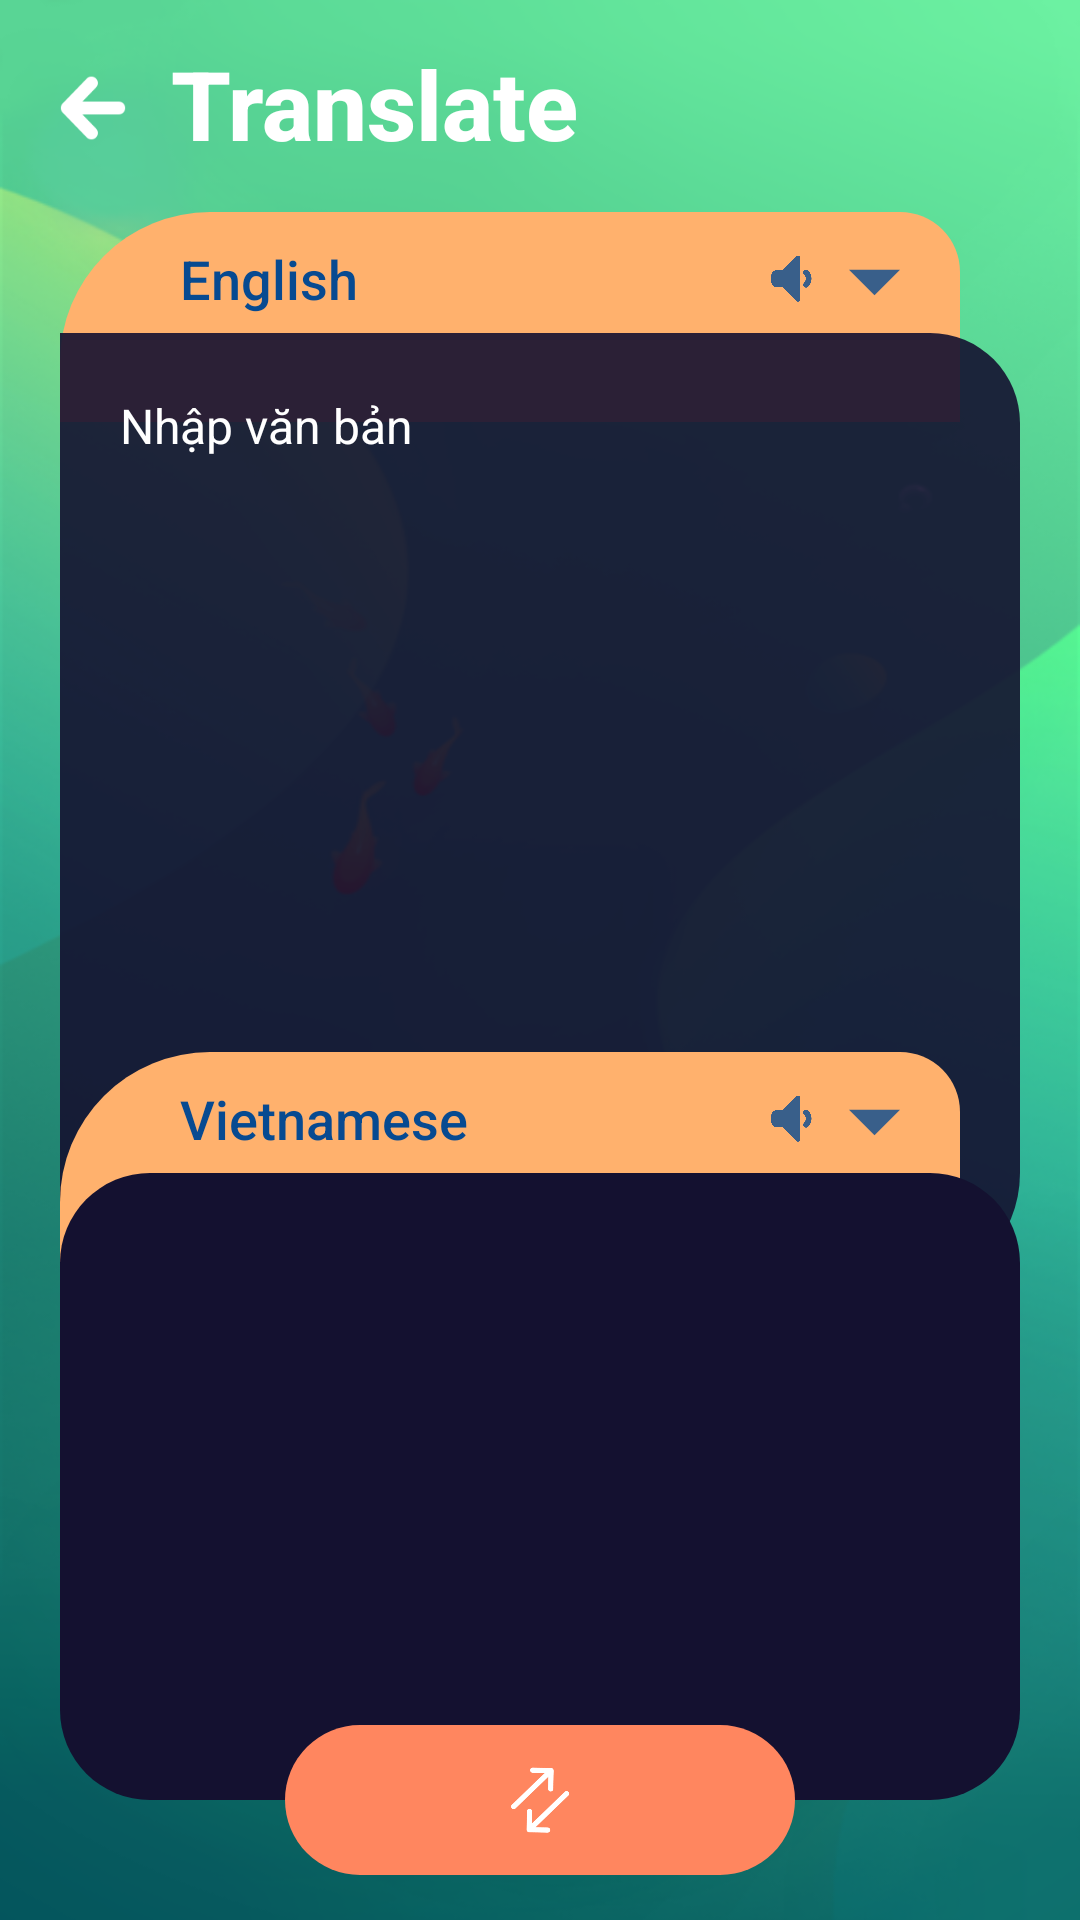

Here is an Android app screen rendered from its layout file. Give the layout XML and the strings, colors and styles it references.
<!-- AndroidManifest.xml: application theme Theme.GoldfishDictionary -->
<!-- res/layout/activity_translate.xml -->
<?xml version="1.0" encoding="utf-8"?>
<androidx.constraintlayout.widget.ConstraintLayout xmlns:android="http://schemas.android.com/apk/res/android"
    xmlns:app="http://schemas.android.com/apk/res-auto"
    xmlns:tools="http://schemas.android.com/tools"
    android:layout_width="match_parent"
    android:layout_height="match_parent"
    android:background="@drawable/background1"
    android:clickable="true"
    android:focusableInTouchMode="true"
    >

    <androidx.constraintlayout.widget.ConstraintLayout
        android:layout_width="match_parent"
        android:layout_height="match_parent"
        app:layout_constraintTop_toTopOf="parent"
        tools:layout_editor_absoluteX="0dp">

        <TextView
            android:id="@+id/textView"
            android:layout_width="wrap_content"
            android:layout_height="wrap_content"
            android:layout_marginStart="15dp"
            android:layout_marginTop="13dp"
            android:fontFamily="sans-serif"
            android:text="Translate"
            android:textColor="#FFFFFF"
            android:textFontWeight="800"
            android:textSize="32sp"
            app:layout_constraintStart_toEndOf="@+id/btn_exit_translate"
            app:layout_constraintTop_toTopOf="parent"
            tools:layout_conversion_absoluteHeight="34dp"
            tools:layout_conversion_absoluteWidth="87dp" />

        <androidx.constraintlayout.widget.ConstraintLayout
            android:id="@+id/constraintLayout4"
            android:layout_width="300dp"
            android:layout_height="70dp"
            android:layout_marginBottom="-30dp"
            android:background="@drawable/box_translate_3"
            app:layout_constraintBottom_toTopOf="@+id/editText_input"
            app:layout_constraintStart_toStartOf="@+id/editText_input">


            <TextView
                android:id="@+id/language_inp"
                android:layout_width="wrap_content"
                android:layout_height="wrap_content"
                android:layout_marginStart="40dp"
                android:layout_marginTop="10dp"
                android:fontFamily="sans-serif"
                android:text="English"

                android:textColor="#074A91"
                android:textFontWeight="500"
                android:textSize="18sp"
                app:layout_constraintStart_toStartOf="parent"
                app:layout_constraintTop_toTopOf="parent" />

            <ImageView
                android:id="@+id/select_language_inp"
                android:layout_width="17dp"
                android:layout_height="17dp"
                android:layout_marginTop="15dp"
                android:layout_marginEnd="20dp"
                android:src="@drawable/ic_arrow_down"
                app:layout_constraintEnd_toEndOf="parent"
                app:layout_constraintTop_toTopOf="parent" />

            <ImageView
                android:id="@+id/ic_translate_sound_in"
                android:layout_width="23dp"
                android:layout_height="23dp"
                android:layout_marginTop="-3dp"
                android:layout_marginEnd="25dp"
                android:src="@drawable/ic_translate_sound"
                app:layout_constraintBottom_toBottomOf="@+id/select_language_inp"
                app:layout_constraintEnd_toEndOf="@+id/select_language_inp"
                app:layout_constraintTop_toTopOf="@+id/select_language_inp" />

        </androidx.constraintlayout.widget.ConstraintLayout>

        <EditText
            android:id="@+id/editText_input"
            android:layout_width="match_parent"
            android:layout_height="320dp"
            android:layout_marginStart="20dp"
            android:layout_marginTop="55dp"
            android:layout_marginEnd="20dp"
            android:background="@drawable/box_translate_1"
            android:gravity="top"
            android:hint="Nhập văn bản"
            android:paddingLeft="20dp"
            android:paddingTop="20dp"
            android:paddingRight="20dp"
            android:paddingBottom="100dp"
            android:textColor="#FFFFFF"
            android:textColorHint="#FFFFFF"
            android:textSize="16sp"
            app:layout_constraintEnd_toEndOf="parent"
            app:layout_constraintHorizontal_bias="0.0"
            app:layout_constraintStart_toStartOf="parent"
            app:layout_constraintTop_toBottomOf="@+id/textView">

        </EditText>

        <androidx.constraintlayout.widget.ConstraintLayout
            android:layout_width="300dp"
            android:layout_height="70dp"
            android:layout_marginBottom="-30dp"
            android:background="@drawable/box_translate_3"
            app:layout_constraintBottom_toTopOf="@+id/scrollview1"
            app:layout_constraintStart_toStartOf="@+id/scrollview1">

            <TextView
                android:id="@+id/language_out"
                android:layout_width="wrap_content"
                android:layout_height="wrap_content"
                android:layout_marginStart="40dp"
                android:layout_marginTop="10dp"
                android:fontFamily="sans-serif"
                android:text="Vietnamese"

                android:textColor="#074A91"
                android:textFontWeight="500"
                android:textSize="18sp"
                app:layout_constraintStart_toStartOf="parent"
                app:layout_constraintTop_toTopOf="parent" />

            <ImageView
                android:id="@+id/select_language_out"
                android:layout_width="17dp"
                android:layout_height="17dp"
                android:layout_marginTop="15dp"
                android:layout_marginEnd="20dp"
                android:src="@drawable/ic_arrow_down"
                app:layout_constraintEnd_toEndOf="parent"
                app:layout_constraintTop_toTopOf="parent" />

            <ImageView
                android:id="@+id/ic_translate_sound_out"
                android:layout_width="23dp"
                android:layout_height="23dp"
                android:layout_marginTop="-3dp"
                android:layout_marginEnd="25dp"
                android:src="@drawable/ic_translate_sound"
                app:layout_constraintBottom_toBottomOf="@+id/select_language_out"
                app:layout_constraintEnd_toEndOf="@+id/select_language_out"
                app:layout_constraintTop_toTopOf="@+id/select_language_out" />


        </androidx.constraintlayout.widget.ConstraintLayout>

        <ScrollView
            android:id="@+id/scrollview1"
            android:layout_width="match_parent"
            android:layout_height="0dp"
            android:layout_marginStart="20dp"
            android:layout_marginTop="280dp"
            android:layout_marginEnd="20dp"
            android:layout_marginBottom="40dp"
            android:scrollbars="none"
            android:overScrollMode="never"
            android:background="@drawable/box_translate_2"
            android:paddingLeft="20dp"
            android:paddingTop="20dp"
            android:paddingRight="20dp"
            android:paddingBottom="40dp"
            app:layout_constraintBottom_toBottomOf="parent"
            app:layout_constraintEnd_toEndOf="parent"
            app:layout_constraintHorizontal_bias="1.0"
            app:layout_constraintStart_toStartOf="parent"
            app:layout_constraintTop_toTopOf="@+id/editText_input"
            app:layout_constraintVertical_bias="0.0"
            >
            <TextView
                android:id="@+id/textView_output"
                android:layout_width="match_parent"
                android:layout_height="wrap_content"
                android:textColor="#A9FFEB"
                android:textSize="16sp"
                />
        </ScrollView>


        <androidx.constraintlayout.widget.ConstraintLayout
            android:id="@+id/btn_reverse"
            android:layout_width="170dp"
            android:layout_height="50dp"
            android:layout_marginBottom="15dp"
            android:background="@drawable/btn_reverse"
            app:layout_constraintBottom_toBottomOf="parent"
            app:layout_constraintEnd_toEndOf="parent"
            app:layout_constraintStart_toStartOf="parent">

            <ImageView
                android:id="@+id/imageView3"
                android:layout_width="25dp"
                android:layout_height="25dp"
                app:layout_constraintBottom_toBottomOf="parent"
                app:layout_constraintEnd_toEndOf="parent"
                app:layout_constraintStart_toStartOf="parent"
                app:layout_constraintTop_toTopOf="parent"
                android:src="@drawable/arrow_rev" />
        </androidx.constraintlayout.widget.ConstraintLayout>

        <ImageView
            android:id="@+id/btn_exit_translate"
            android:layout_width="22dp"
            android:layout_height="22dp"
            android:layout_marginStart="20dp"
            android:layout_marginTop="25dp"
            app:layout_constraintStart_toStartOf="parent"
            app:layout_constraintTop_toTopOf="parent"
            android:src="@drawable/arrow5" />

    </androidx.constraintlayout.widget.ConstraintLayout>


</androidx.constraintlayout.widget.ConstraintLayout>
<!-- resources referenced by this layout -->
<resources>
  <!-- drawable arrow5: png bitmap (drawable-v24, 1199 bytes) -->
  <!-- drawable arrow_rev: png bitmap (drawable-v24, 8765 bytes) -->
  <!-- drawable background1: png bitmap (drawable-v24, 231083 bytes) -->
  <!-- drawable box_translate_1 (drawable) -->
  <?xml version="1.0" encoding="utf-8"?>
  <selector xmlns:android="http://schemas.android.com/apk/res/android" >
      <item>
          <layer-list>
  
              <item>
                  <shape android:shape="rectangle"  >
                      <solid android:color="#E6141130"/>
                      <corners
                          android:bottomRightRadius="40dip"
                          android:topRightRadius="30dip"
                          />
                  </shape>
              </item>
  
          </layer-list>
      </item>
  
  </selector>
  <!-- drawable box_translate_2 (drawable) -->
  <?xml version="1.0" encoding="utf-8"?>
  <selector xmlns:android="http://schemas.android.com/apk/res/android" >
      <item>
          <shape android:shape="rectangle"  >
              <solid android:color="#141130"/>
              <corners
                  android:radius="30dip"
                  />
          </shape>
      </item>
  
  </selector>
  <!-- drawable box_translate_3 (drawable) -->
  <?xml version="1.0" encoding="utf-8"?>
  <selector xmlns:android="http://schemas.android.com/apk/res/android" >
      <item>
          <layer-list>
  
  
  
  
  
  
  
  
              <item>
                  <shape android:shape="rectangle"  >
                      <solid android:color="#FFB16D"/>
                      <corners
                          android:topLeftRadius="50dip"
                          android:topRightRadius="20dip"
                          />
                  </shape>
              </item>
  
          </layer-list>
      </item>
  
  </selector>
  <!-- drawable btn_reverse (drawable) -->
  <?xml version="1.0" encoding="utf-8"?>
  <selector xmlns:android="http://schemas.android.com/apk/res/android" >
      <item>
          <layer-list>
  
              <item>
                  <shape android:shape="rectangle"  >
                      <solid android:color="#FF865F"/>
                      <corners
                          android:radius="360dip"
                          />
                  </shape>
              </item>
  
          </layer-list>
      </item>
  
  </selector>
  <!-- drawable ic_arrow_down (drawable-anydpi) -->
  <vector xmlns:android="http://schemas.android.com/apk/res/android"
      android:width="24dp"
      android:height="24dp"
      android:viewportWidth="24"
      android:viewportHeight="24"
      android:tint="#074A91"
      android:alpha="0.8">
    <group android:scaleX="2.4"
        android:scaleY="2.4"
        android:translateX="-16.8"
        android:translateY="-18">
      <path
          android:fillColor="@android:color/white"
          android:pathData="M7,10l5,5 5,-5z"/>
    </group>
  </vector>
  <!-- drawable ic_translate_sound: png bitmap (drawable, 6122 bytes) -->
  <style name="Theme.GoldfishDictionary" parent="Theme.MaterialComponents.DayNight.NoActionBar">
          
          <item name="colorPrimary">@color/teal_700</item>
          <item name="colorPrimaryVariant">@color/teal_700</item>
          <item name="colorOnPrimary">@color/white</item>
          
          <item name="colorSecondary">@color/teal_200</item>
          <item name="colorSecondaryVariant">@color/teal_700</item>
          <item name="colorOnSecondary">@color/teal_700</item>
          
          <item name="android:statusBarColor">?attr/colorPrimaryVariant</item>
          
      </style>
  <color name="teal_700">#FF018786</color>
  <color name="white">#FFFFFFFF</color>
  <color name="teal_200">#FF03DAC5</color>
</resources>
